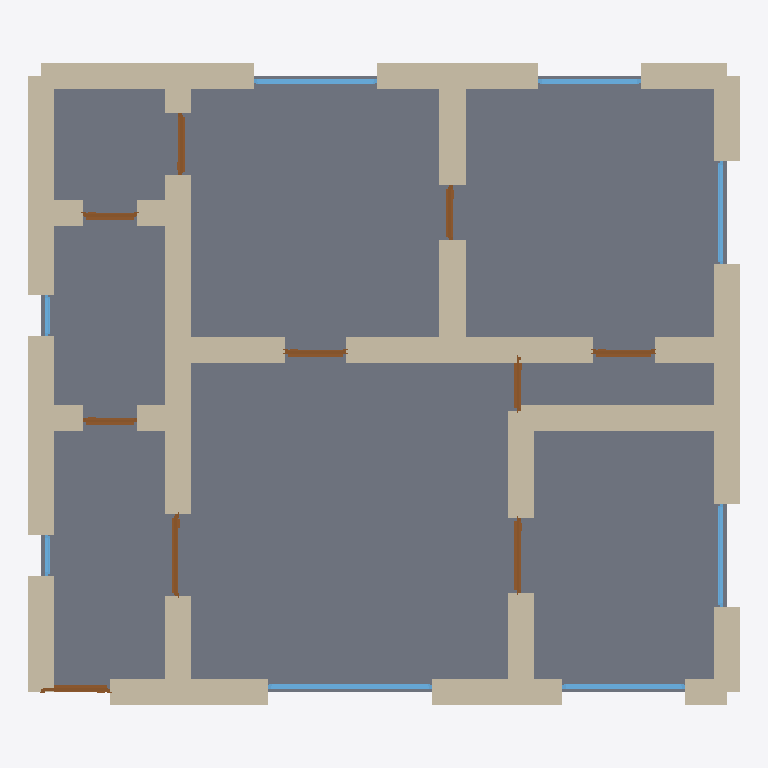
Plan cut of the same IFC building model at storey 'Ground Floor' (level 0.00 m, cut at 1.40 m), seen from above with north up, elements coloured by IFC class: 34 walls (beige), 10 doors (brown), 8 windows (light blue), 1 slab (grey). Cut surfaces are drawn darker.
Extent 10.4 m × 9.4 m × 3.5 m (x, y, z). Storeys (1): Ground Floor at 0.00 m. Elements (53): 34 IfcWall, 10 IfcDoor, 8 IfcWindow, 1 IfcSlab.

HEADER;
FILE_DESCRIPTION(('ViewDefinition[DesignTransferView]'),'2;1');
FILE_NAME('/dev/null','2026-05-05T14:56:25+05:30',(''),(''),'IfcOpenShell 0.8.5','IfcOpenShell 0.8.5','Nobody');
FILE_SCHEMA(('IFC4'));
ENDSEC;
DATA;
#1=IFCPROJECT('30zxNYUeTAi9namY$nzkrT',$,'A Berlin Mitte ground-floor (Gartengeschoss) 3-Zi apartment ',$,$,$,$,(#10),#5);
#12=IFCSITE('1hfIy7nvXDthfBaysbVAsm',$,'Site',$,$,$,$,$,$,$,$,$,$,$);
#13=IFCBUILDING('296FAn_U555AgiqgWzFSG3',$,'Building',$,$,$,$,$,$,$,$,$);
#16=IFCBUILDINGSTOREY('0RLpVwM6vCegkAkNasy6Fs',$,'Ground Floor',$,$,#22,$,$,$,$);
#2271=IFCSLAB('3WcO6sjurABuuOCXxHcbtU',$,'Floor',$,$,#2288,#2283,$,.FLOOR.);
#112=IFCWALL('3vyPl5CgjEXQ8ETcIndv0x',$,'Exterior Wall',$,$,#133,#128,$,$);
#200=IFCWALL('2Vp4SNHZb61hyrBznd48wI',$,'Exterior Wall',$,$,#221,#216,$,$);
#222=IFCWALL('3W5QgYMSP949r$wME1HvYh',$,'Exterior Wall',$,$,#243,#238,$,$);
#244=IFCWALL('27_XLh29D15QJZhijRtJx$',$,'Exterior Wall',$,$,#265,#260,$,$);
#552=IFCWALL('04hMEXrV11POLWOgN7pYZY',$,'Interior Wall',$,$,#573,#568,$,$);
#178=IFCWALL('0ut$co5Df1yBAz1A4RH$UW',$,'Exterior Wall',$,$,#199,#194,$,$);
#23=IFCWALL('1n1Yu6OdnF5e5L4NbNivdi',$,'Exterior Wall',$,$,#45,#39,$,$);
#574=IFCWALL('0DKu5gJ6LDUwULJKtwadLp',$,'Interior Wall',$,$,#595,#590,$,$);
#46=IFCWALL('1fgOck92P1jfcdI4$6sY8e',$,'Exterior Wall',$,$,#67,#62,$,$);
#266=IFCWALL('2TzJpR6VLATOFgN6iyOYC7',$,'Exterior Wall',$,$,#287,#282,$,$);
#486=IFCWALL('17a2kRBNX0eh1fhFRAJDmy',$,'Interior Wall',$,$,#507,#502,$,$);
#464=IFCWALL('3NGnKp8Ov9Mu9MqZ0IW_zI',$,'Interior Wall',$,$,#485,#480,$,$);
#684=IFCWALL('04Y5yFibP9LeuMyBKVTVTY',$,'Interior Wall',$,$,#705,#700,$,$);
#398=IFCWALL('1Ysa0WI9PEK9hKNqsN29BC',$,'Interior Wall',$,$,#419,#414,$,$);
#706=IFCWALL('1QRx0nFcb9TB4U8w0fbP_I',$,'Interior Wall',$,$,#727,#722,$,$);
#310=IFCWALL('1dumHP959C1ReIABHvsmNV',$,'Interior Wall',$,$,#331,#326,$,$);
#376=IFCWALL('2fgny_dyX9shxEx28Xn2Du',$,'Interior Wall',$,$,#397,#392,$,$);
#90=IFCWALL('0qWKLwv5P1u9M3GH64QwQb',$,'Exterior Wall',$,$,#111,#106,$,$);
#134=IFCWALL('2pGwhduOT28xTSoB1YAocr',$,'Exterior Wall',$,$,#155,#150,$,$);
#288=IFCWALL('3Z6n_gU_PBGRIDEPob09wL',$,'Interior Wall',$,$,#309,#304,$,$);
#156=IFCWALL('2ACErD7ez25RGc$kL41yOA',$,'Exterior Wall',$,$,#177,#172,$,$);
#662=IFCWALL('3eaAAGkXfCKfB8QLlNhweS',$,'Interior Wall',$,$,#683,#678,$,$);
#508=IFCWALL('0OfQZRJc92FPk_T5eOSVso',$,'Interior Wall',$,$,#529,#524,$,$);
#640=IFCWALL('270CBLtI13MB2u0dQPh51C',$,'Interior Wall',$,$,#661,#656,$,$);
#530=IFCWALL('0t0UWSkor7Au4b0ROA7Lmb',$,'Interior Wall',$,$,#551,#546,$,$);
#68=IFCWALL('1tCgysYHb8D8eG9EoTAdf6',$,'Exterior Wall',$,$,#89,#84,$,$);
#332=IFCWALL('2uudPvPCv6wxCAZOMLWys1',$,'Interior Wall',$,$,#353,#348,$,$);
#596=IFCWALL('2X9D5GLF1DmvCyJJ_PL8gz',$,'Interior Wall',$,$,#617,#612,$,$);
#750=IFCWALL('0n5boNjlX8HAEheCyZhBN7',$,'Interior Wall',$,$,#771,#766,$,$);
#1622=IFCWINDOW('07Gkk0oq1F09dTbhoY2X8u',$,'Window',$,$,#1676,#1671,$,1.2,2.4,$,$,$);
#354=IFCWALL('1KGUYEvcf4rwTFCVvz9AsK',$,'Interior Wall',$,$,#375,#370,$,$);
#618=IFCWALL('3N$Fqgm3b9rBhg7yH8LSD4',$,'Interior Wall',$,$,#639,#634,$,$);
#728=IFCWALL('0wGsIoAaz0IxwjJQjyTDtB',$,'Interior Wall',$,$,#749,#744,$,$);
#1677=IFCWINDOW('0v_2mMfKT1tP8wf6OMiKne',$,'Window',$,$,#1731,#1726,$,1.2,1.8,$,$,$);
#1787=IFCWINDOW('1$ZtS5EPT8a8Ofp1CxHnT3',$,'Window',$,$,#1841,#1836,$,1.2,1.8,$,$,$);
#1197=IFCDOOR('10TVu1LqvA9Bjxp8k4C9DX',$,'Door',$,$,#1281,#1276,$,2.1,1.1,$,$,$);
#1842=IFCWINDOW('3Ry2ULFJP318nx5lkmmkVV',$,'Window',$,$,#1896,#1891,$,1.2,1.5,$,$,$);
#1732=IFCWINDOW('25d_iUxPHCvvJLeVRS3Aq2',$,'Window',$,$,#1786,#1781,$,1.2,1.5,$,$,$);
#1897=IFCWINDOW('1AbBFBI1L2gxyp2g2PnGgS',$,'Window',$,$,#1951,#1946,$,1.2,1.5,$,$,$);
#857=IFCDOOR('0D0nzYvPD0Tx5PSluev_Qm',$,'Door',$,$,#941,#936,$,2.1,1.2,$,$,$);
#772=IFCDOOR('2DMtRaDHDBEvMhg_NE69WB',$,'Door',$,$,#856,#851,$,2.1,1.0,$,$,$);
#1452=IFCDOOR('1xRb4pBEHCvARQsBXKOaQC',$,'Door',$,$,#1536,#1531,$,2.1,0.9,$,$,$);
#1367=IFCDOOR('2kJO_3yw15ORg9hYF8$Lr5',$,'Door',$,$,#1451,#1446,$,2.1,0.9,$,$,$);
#1112=IFCDOOR('3RSG8YOO9CTPcsp_cj4zj6',$,'Door',$,$,#1196,#1191,$,2.1,0.9,$,$,$);
#1027=IFCDOOR('0wAIGM1sT2wgmPuM$YQCQu',$,'Door',$,$,#1111,#1106,$,2.1,0.8,$,$,$);
#1537=IFCDOOR('0qxwec8oD2H9E7V8H_yBcH',$,'Door',$,$,#1621,#1616,$,2.1,0.8,$,$,$);
#942=IFCDOOR('1hmxmNCab1fw7nlcKthY81',$,'Door',$,$,#1026,#1021,$,2.1,0.8,$,$,$);
#1282=IFCDOOR('0JOKY1ApD03vTEik3Vb0KS',$,'Door',$,$,#1366,#1361,$,2.1,0.8,$,$,$);
#2007=IFCWINDOW('2GWfEWipD2XOFU5y3_Sn3f',$,'Window',$,$,#2061,#2056,$,1.2,0.6,$,$,$);
#1952=IFCWINDOW('3o5Y9Gcin5GQfOIHr5B1Tt',$,'Window',$,$,#2006,#2001,$,1.2,0.6,$,$,$);
#442=IFCWALL('1OXbM$ysb9mxY1hp23a22g',$,'Interior Wall',$,$,#463,#458,$,$);
#420=IFCWALL('39cIKl6Tj3HfyrV0sPl_6p',$,'Interior Wall',$,$,#441,#436,$,$);
ENDSEC;
